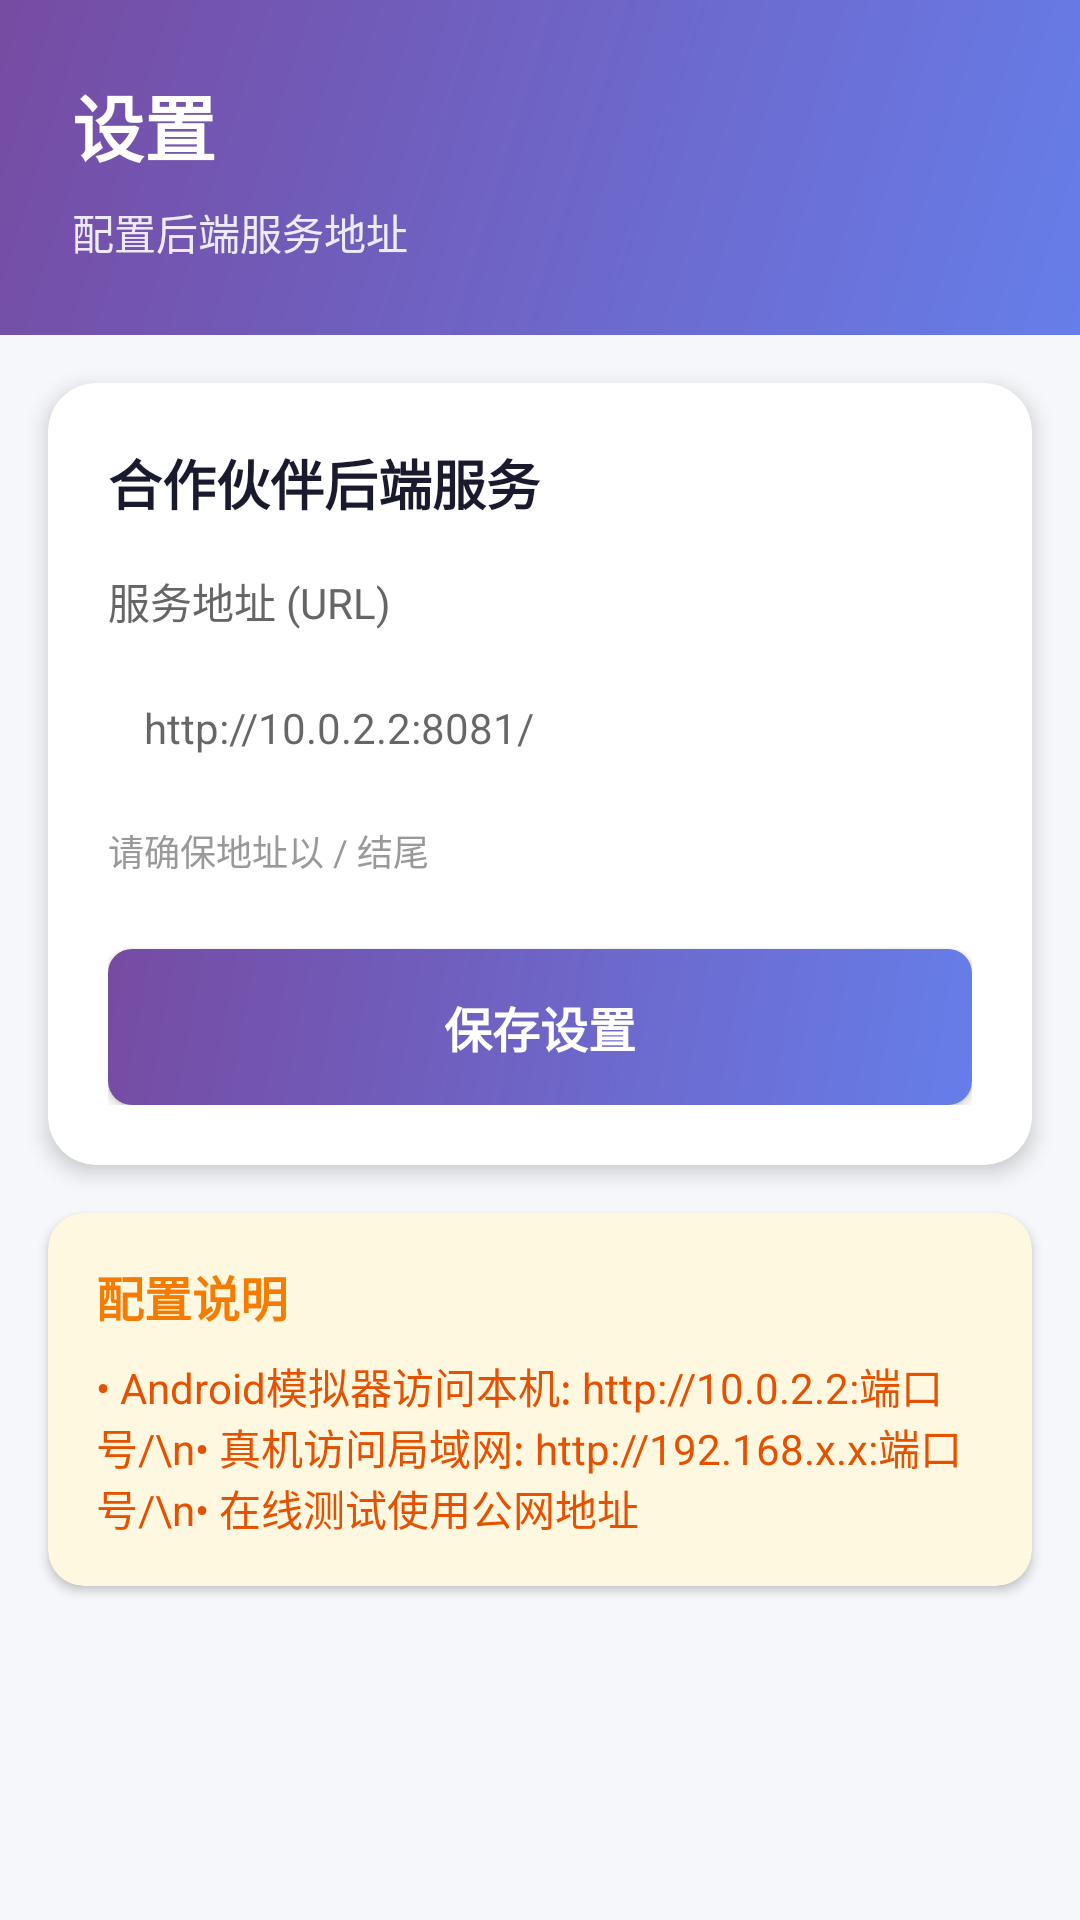

Produce the Android XML layout that renders to this screen, including the resource entries it uses.
<!-- AndroidManifest.xml: activity theme Theme.PartnerDemo -->
<!-- res/layout/activity_settings.xml -->
<?xml version="1.0" encoding="utf-8"?>
<androidx.constraintlayout.widget.ConstraintLayout
    xmlns:android="http://schemas.android.com/apk/res/android"
    xmlns:app="http://schemas.android.com/apk/res-auto"
    android:layout_width="match_parent"
    android:layout_height="match_parent"
    android:background="#F5F7FA">

    
    <LinearLayout
        android:id="@+id/headerLayout"
        android:layout_width="0dp"
        android:layout_height="wrap_content"
        android:orientation="vertical"
        android:padding="24dp"
        android:background="@drawable/header_gradient"
        app:layout_constraintTop_toTopOf="parent"
        app:layout_constraintStart_toStartOf="parent"
        app:layout_constraintEnd_toEndOf="parent">

        <TextView
            android:layout_width="wrap_content"
            android:layout_height="wrap_content"
            android:text="设置"
            android:textColor="@android:color/white"
            android:textSize="24sp"
            android:textStyle="bold" />

        <TextView
            android:layout_width="wrap_content"
            android:layout_height="wrap_content"
            android:layout_marginTop="8dp"
            android:text="配置后端服务地址"
            android:textColor="#E0FFFFFF"
            android:textSize="14sp" />

    </LinearLayout>

    
    <androidx.cardview.widget.CardView
        android:id="@+id/settingsCard"
        android:layout_width="0dp"
        android:layout_height="wrap_content"
        android:layout_margin="16dp"
        app:cardCornerRadius="16dp"
        app:cardElevation="4dp"
        app:layout_constraintTop_toBottomOf="@id/headerLayout"
        app:layout_constraintStart_toStartOf="parent"
        app:layout_constraintEnd_toEndOf="parent">

        <LinearLayout
            android:layout_width="match_parent"
            android:layout_height="wrap_content"
            android:orientation="vertical"
            android:padding="20dp">

            <TextView
                android:layout_width="wrap_content"
                android:layout_height="wrap_content"
                android:text="合作伙伴后端服务"
                android:textColor="#1A1A2E"
                android:textSize="18sp"
                android:textStyle="bold" />

            <TextView
                android:layout_width="wrap_content"
                android:layout_height="wrap_content"
                android:layout_marginTop="16dp"
                android:text="服务地址 (URL)"
                android:textColor="#666666"
                android:textSize="14sp" />

            <EditText
                android:id="@+id/etBackendUrl"
                android:layout_width="match_parent"
                android:layout_height="48dp"
                android:layout_marginTop="8dp"
                android:background="@drawable/edittext_bg"
                android:hint="http://10.0.2.2:8081/"
                android:inputType="textUri"
                android:padding="12dp"
                android:textSize="14sp" />

            <TextView
                android:layout_width="wrap_content"
                android:layout_height="wrap_content"
                android:layout_marginTop="8dp"
                android:text="请确保地址以 / 结尾"
                android:textColor="#999999"
                android:textSize="12sp" />

            
            <Button
                android:id="@+id/btnSave"
                android:layout_width="match_parent"
                android:layout_height="52dp"
                android:layout_marginTop="24dp"
                android:background="@drawable/button_gradient"
                android:text="保存设置"
                android:textColor="@android:color/white"
                android:textSize="16sp"
                android:textStyle="bold" />

        </LinearLayout>

    </androidx.cardview.widget.CardView>

    
    <androidx.cardview.widget.CardView
        android:layout_width="0dp"
        android:layout_height="wrap_content"
        android:layout_margin="16dp"
        app:cardBackgroundColor="#FFF8E1"
        app:cardCornerRadius="12dp"
        app:layout_constraintTop_toBottomOf="@id/settingsCard"
        app:layout_constraintStart_toStartOf="parent"
        app:layout_constraintEnd_toEndOf="parent">

        <LinearLayout
            android:layout_width="match_parent"
            android:layout_height="wrap_content"
            android:orientation="vertical"
            android:padding="16dp">

            <TextView
                android:layout_width="wrap_content"
                android:layout_height="wrap_content"
                android:text="配置说明"
                android:textColor="#F57C00"
                android:textSize="16sp"
                android:textStyle="bold" />

            <TextView
                android:layout_width="wrap_content"
                android:layout_height="wrap_content"
                android:layout_marginTop="8dp"
                android:text="• Android模拟器访问本机: http://10.0.2.2:端口号/\n• 真机访问局域网: http://192.168.x.x:端口号/\n• 在线测试使用公网地址"
                android:textColor="#E65100"
                android:textSize="14sp" />

        </LinearLayout>

    </androidx.cardview.widget.CardView>

</androidx.constraintlayout.widget.ConstraintLayout>
<!-- resources referenced by this layout -->
<resources>
  <!-- drawable button_gradient (drawable) -->
  <?xml version="1.0" encoding="utf-8"?>
  <shape xmlns:android="http://schemas.android.com/apk/res/android">
      <gradient
          android:angle="135"
          android:startColor="#667EEA"
          android:endColor="#764BA2" />
      <corners android:radius="8dp" />
  </shape>
  <!-- drawable header_gradient (drawable) -->
  <?xml version="1.0" encoding="utf-8"?>
  <shape xmlns:android="http://schemas.android.com/apk/res/android">
      <gradient
          android:angle="135"
          android:startColor="#667EEA"
          android:endColor="#764BA2" />
  </shape>
  <style name="Theme.PartnerDemo" parent="Theme.MaterialComponents.DayNight.NoActionBar">
          <item name="colorPrimary">@color/primary</item>
          <item name="colorPrimaryDark">@color/primary_dark</item>
          <item name="colorAccent">@color/primary</item>
      </style>
  <color name="primary">#667EEA</color>
  <color name="primary_dark">#764BA2</color>
</resources>
